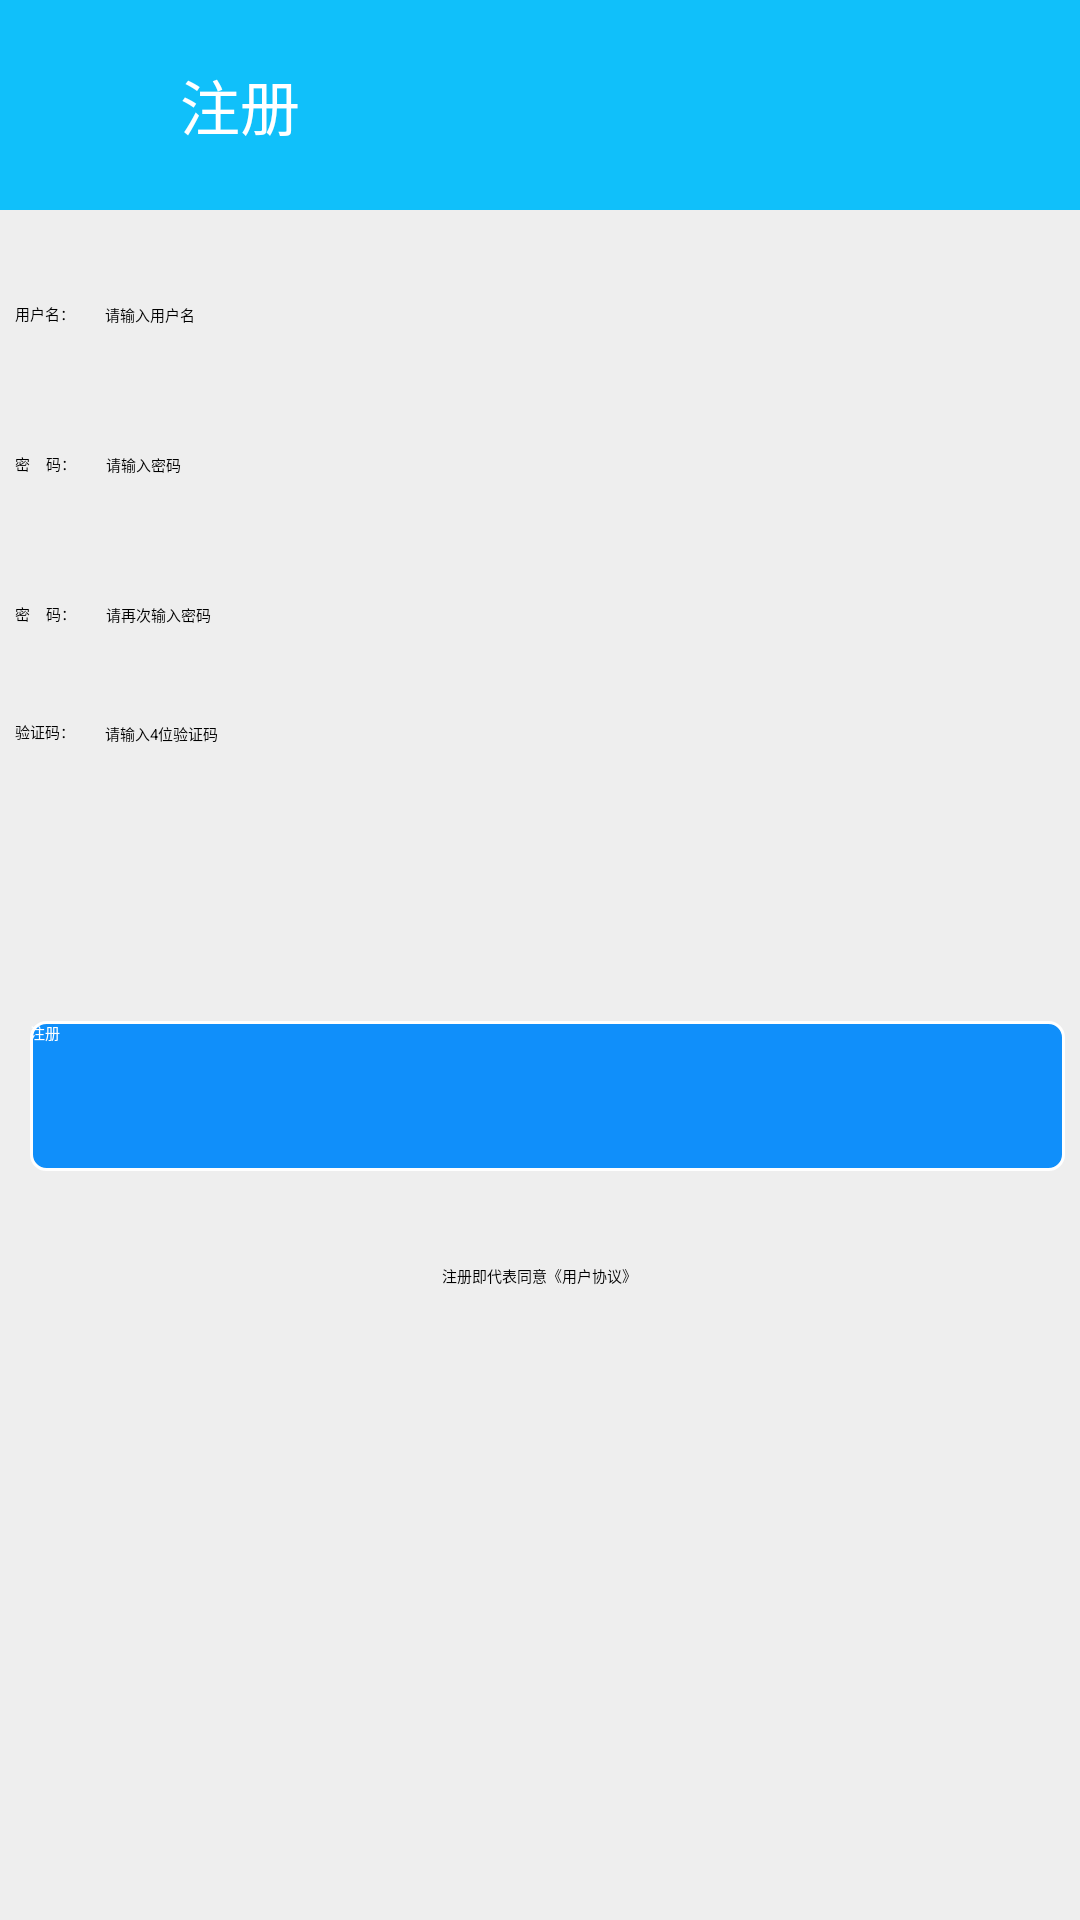

Write the Android layout XML for this screen, with the resource values it uses.
<!-- AndroidManifest.xml: application theme AppTheme.NoActionBar -->
<!-- res/layout/activity_register.xml -->
<?xml version="1.0" encoding="utf-8"?>
<RelativeLayout
    xmlns:android="http://schemas.android.com/apk/res/android"
    xmlns:app="http://schemas.android.com/apk/res-auto"
    xmlns:tools="http://schemas.android.com/tools"
    android:layout_width="match_parent"
    android:layout_height="match_parent"
    tools:context="com.tencent.qcloud.costransferpractice.logintable"
    android:background="#eeeeee"
    >

    <RelativeLayout
        android:id="@+id/rl_registeractivity_top"
        android:layout_width="match_parent"
        android:layout_height="70dp"
        android:background="@color/colorPrimary">

        <ImageView
            android:id="@+id/iv_registeractivity_back"
            android:layout_width="30dp"
            android:layout_height="30dp"
            android:layout_centerVertical="true"
            android:layout_marginLeft="10dp"
            android:background="@drawable/ic_left_back"
            android:clickable="true"
            android:onClick="onClick" />

        <TextView
            android:id="@+id/tv_registeractivity_register"
            android:layout_width="wrap_content"
            android:layout_height="wrap_content"
            android:layout_centerVertical="true"
            android:layout_marginLeft="20dp"
            android:layout_toRightOf="@+id/iv_registeractivity_back"
            android:text="注册"
            android:textColor="#fff"
            android:textSize="20dp" />
    </RelativeLayout>

    <LinearLayout
        android:id="@+id/ll_registeractivity_body"
        android:layout_width="match_parent"
        android:layout_height="wrap_content"
        android:orientation="vertical"
        android:layout_below="@+id/rl_registeractivity_top"
        android:layout_marginTop="10dp"
        android:layout_marginLeft="5dp"
        android:layout_marginRight="5dp"
        >

        <LinearLayout
            android:layout_width="match_parent"
            android:layout_height="wrap_content"
            android:orientation="horizontal">
            <TextView
                android:id="@+id/tv_registeractivity_username"
                android:layout_width="wrap_content"
                android:layout_height="wrap_content"
                android:text="用户名："/>

            <EditText
                android:id="@+id/et_registeractivity_username"
                android:layout_width="match_parent"
                android:layout_height="50dp"
                android:layout_marginLeft="10dp"
                android:gravity="center_vertical"
                android:hint="请输入用户名"
                android:textColorLink="@android:color/background_light" />
        </LinearLayout>

    <LinearLayout
        android:layout_width="match_parent"
        android:layout_height="wrap_content"
        android:orientation="horizontal">
        <TextView
            android:id="@+id/tv_registeractivity_password1"
            android:layout_width="wrap_content"
            android:layout_height="wrap_content"
            android:text="密    码："/>

        <EditText
            android:id="@+id/et_registeractivity_password1"
            android:layout_width="match_parent"
            android:layout_height="50dp"
            android:layout_marginLeft="10dp"
            android:gravity="center_vertical"
            android:hint="请输入密码"
            android:inputType="textPassword"
            android:textColorLink="@android:color/background_light" />
    </LinearLayout>

    <LinearLayout
        android:layout_width="match_parent"
        android:layout_height="wrap_content"
        android:orientation="horizontal">
        <TextView
            android:id="@+id/tv_registeractivity_password2"
            android:layout_width="wrap_content"
            android:layout_height="wrap_content"
            android:text="密    码："/>

        <EditText
            android:id="@+id/et_registeractivity_password2"
            android:layout_width="match_parent"
            android:layout_height="50dp"
            android:layout_marginLeft="10dp"
            android:gravity="center_vertical"
            android:hint="请再次输入密码"
            android:inputType="textPassword"
            android:textColorLink="@android:color/background_light" />
    </LinearLayout>

        <LinearLayout
            android:layout_width="match_parent"
            android:layout_height="wrap_content"
            android:layout_marginRight="15dp"
            android:layout_marginTop="10dp"
            android:orientation="horizontal" >
            
            <LinearLayout
                android:layout_width="match_parent"
                android:layout_height="wrap_content"
                android:orientation="horizontal">
                <TextView
                    android:id="@+id/tv_registeractivity_phoneCodes"
                    android:layout_width="wrap_content"
                    android:layout_height="wrap_content"
                    android:text="验证码："/>

                <EditText
                    android:id="@+id/et_registeractivity_phoneCodes"
                    android:layout_width="0dp"
                    android:layout_height="50dp"
                    android:layout_marginLeft="10dp"
                    android:layout_marginRight="10dp"
                    android:layout_weight="3"
                    android:hint="请输入4位验证码"
                    android:textColorLink="@android:color/background_light" />

                <ImageView
                    android:id="@+id/iv_registeractivity_showCode"
                    android:layout_width="0dp"
                    android:layout_height="70dp"
                    android:layout_weight="1.5"
                    android:clickable="true"
                    android:onClick="onClick"
                    android:layout_marginTop="-10dp"
                />
            </LinearLayout>
        </LinearLayout>
        
        <Button
            android:id="@+id/bt_registeractivity_register"
            android:layout_width="match_parent"
            android:layout_height="50dp"
            android:layout_marginLeft="5dp"
            android:background="@drawable/selector_loginactivity_button"
            android:textColor="#fff"
            android:text="注册"
            android:onClick="onClick"
            android:layout_marginTop="40dp"
            />

        <RelativeLayout
            android:layout_width="match_parent"
            android:layout_height="50dp"
            android:id="@+id/rl_registeractivity_bottom"
            android:layout_marginTop="10dp"
            >
            <TextView
                android:layout_centerInParent="true"
                android:text="注册即代表同意《用户协议》"
                android:layout_width="wrap_content"
                android:layout_height="wrap_content"/>
        </RelativeLayout>

    </LinearLayout>

</RelativeLayout>
<!-- resources referenced by this layout -->
<resources>
  <color name="colorPrimary">#10c0fa</color>
  <!-- drawable selector_loginactivity_button (drawable) -->
  <?xml version="1.0" encoding="utf-8"?>
  <selector xmlns:android="http://schemas.android.com/apk/res/android">
      
      
      <item android:state_window_focused="false">
          <shape android:shape="rectangle">
              
              <corners android:radius="5dp" />
              
              <solid android:color="#108ffa" />
              
              <stroke android:width="1dp" android:color="#fff" />
          </shape>
      </item>
      
      <item android:state_pressed="true">
          <shape android:shape="rectangle">
              
              <corners android:radius="5dp" />
              
              <solid android:color="#008B8B" />
              
              <stroke android:width="1dp" android:color="#fff" />
          </shape>
      </item>
  </selector>
</resources>
